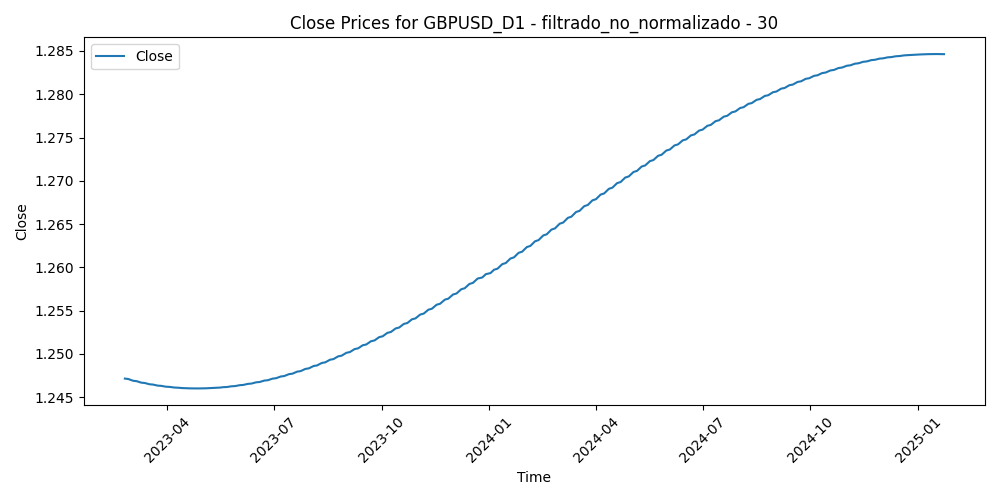

The file beside this chart, header and first rows:
Time, Close, Volume, diferencia_media_30
2023-02-24, 1.247, 101390, 0.02509
2023-02-27, 1.247, 88661, 0.01232
2023-02-28, 1.247, 85798, 0.01544
2023-03-01, 1.247, 102020, 0.01396
2023-03-02, 1.247, 92986, 0.02036
2023-03-03, 1.247, 79294, 0.009675
2023-03-06, 1.247, 76217, 0.01018
2023-03-07, 1.247, 91893, 0.02845
2023-03-08, 1.247, 77714, 0.02484
2023-03-09, 1.247, 77083, 0.01527
2023-03-10, 1.247, 116969, 0.003235
2023-03-13, 1.247, 146346, -0.01243
2023-03-14, 1.247, 122759, -0.01057
2023-03-15, 1.247, 130581, -0.001217
2023-03-16, 1.247, 119158, -0.007204
2023-03-17, 1.246, 96976, -0.01345
2023-03-20, 1.246, 99040, -0.02276
2023-03-21, 1.246, 65452, -0.01604
2023-03-22, 1.246, 78503, -0.02048
2023-03-23, 1.246, 91312, -0.02177
2023-03-24, 1.246, 85166, -0.01546
2023-03-27, 1.246, 70945, -0.02078
2023-03-28, 1.246, 63738, -0.0255
2023-03-29, 1.246, 70538, -0.02208
2023-03-30, 1.246, 69814, -0.02807
2023-03-31, 1.246, 70027, -0.02113
2023-04-03, 1.246, 73419, -0.02875
2023-04-04, 1.246, 73077, -0.03569
2023-04-05, 1.246, 67535, -0.03043
2023-04-06, 1.246, 53260, -0.0267
2023-04-07, 1.246, 36466, -0.02292
2023-04-10, 1.246, 49304, -0.01846
2023-04-11, 1.246, 61007, -0.02143
2023-04-12, 1.246, 65011, -0.02571
2023-04-13, 1.246, 63072, -0.02775
2023-04-14, 1.246, 66777, -0.01558
2023-04-17, 1.246, 61647, -0.01073
2023-04-18, 1.246, 56860, -0.01351
2023-04-19, 1.246, 61319, -0.013
2023-04-20, 1.246, 60504, -0.01164
2023-04-21, 1.246, 59361, -0.01013
2023-04-24, 1.246, 62262, -0.01355
2023-04-25, 1.246, 58942, -0.005122
2023-04-26, 1.246, 70991, -0.009485
2023-04-27, 1.246, 67857, -0.01121
2023-04-28, 1.246, 79171, -0.01676
2023-05-01, 1.246, 56446, -0.008956
2023-05-02, 1.246, 68876, -0.005332
2023-05-03, 1.246, 70340, -0.01414
2023-05-04, 1.246, 83025, -0.01388
2023-05-05, 1.246, 61539, -0.01839
2023-05-08, 1.246, 47149, -0.01608
2023-05-09, 1.246, 54537, -0.01534
2023-05-10, 1.246, 55386, -0.0147
2023-05-11, 1.246, 65463, -0.003032
2023-05-12, 1.246, 54111, 0.003775
2023-05-15, 1.246, 45210, -0.003858
2023-05-16, 1.246, 54680, 0.0003723
2023-05-17, 1.246, 56076, 0.000297
2023-05-18, 1.246, 54531, 0.008057
... 436 more rows
